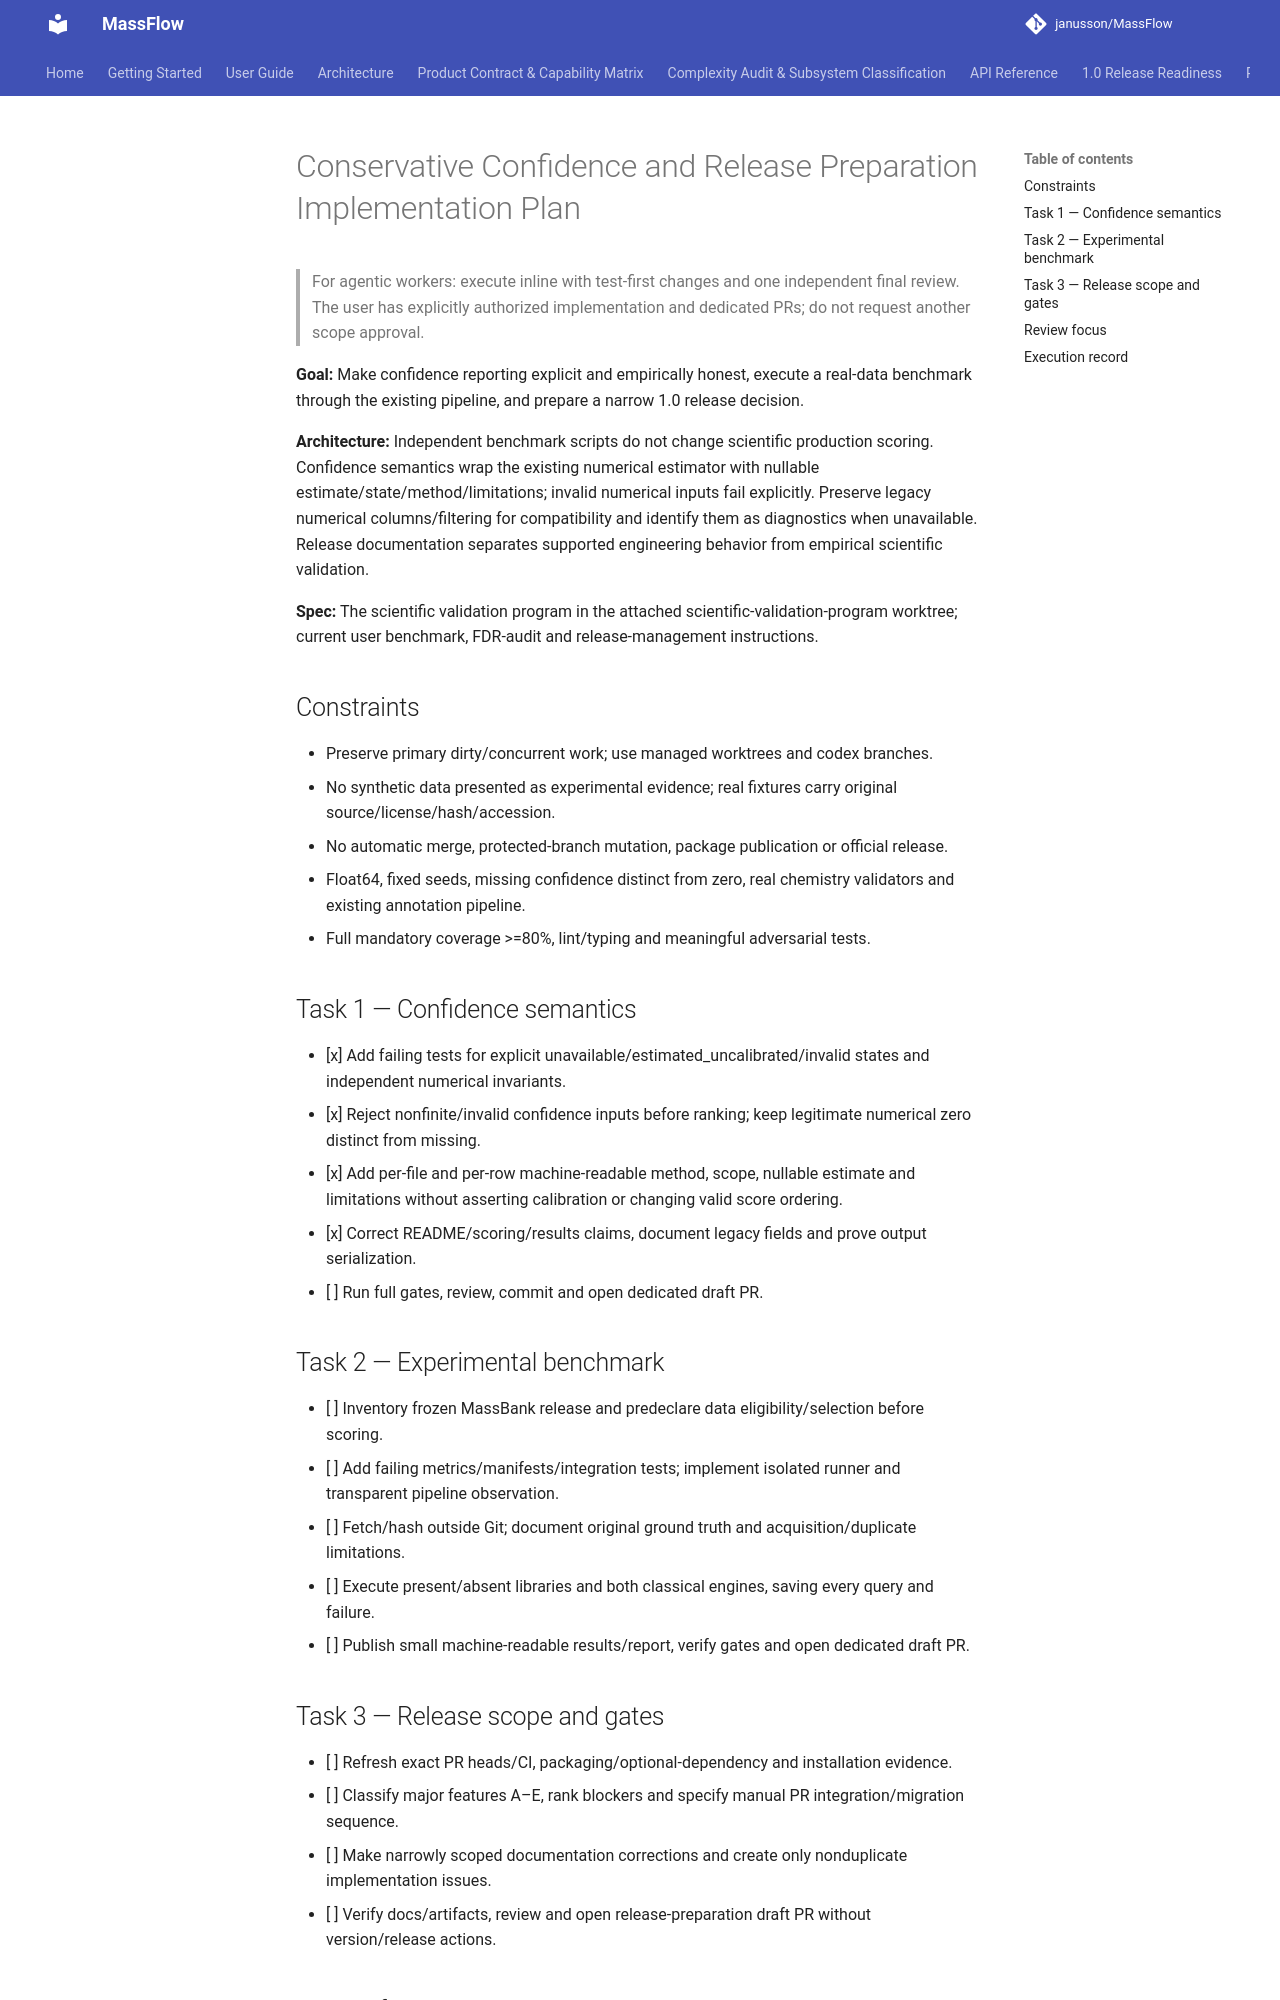

repository: janusson/MassFlow · page: superpowers/plans/2026-10-22-confidence-and-release/index.html · generator: mkdocs

# Conservative Confidence and Release Preparation Implementation Plan

> For agentic workers: execute inline with test-first changes and one independent final review. The user has explicitly authorized implementation and dedicated PRs; do not request another scope approval.

**Goal:** Make confidence reporting explicit and empirically honest, execute a real-data benchmark through the existing pipeline, and prepare a narrow 1.0 release decision.

**Architecture:** Independent benchmark scripts do not change scientific production scoring. Confidence semantics wrap the existing numerical estimator with nullable estimate/state/method/limitations; invalid numerical inputs fail explicitly. Preserve legacy numerical columns/filtering for compatibility and identify them as diagnostics when unavailable. Release documentation separates supported engineering behavior from empirical scientific validation.

**Spec:** The scientific validation program in the attached scientific-validation-program worktree; current user benchmark, FDR-audit and release-management instructions.

## Constraints

- Preserve primary dirty/concurrent work; use managed worktrees and codex branches.
- No synthetic data presented as experimental evidence; real fixtures carry original source/license/hash/accession.
- No automatic merge, protected-branch mutation, package publication or official release.
- Float64, fixed seeds, missing confidence distinct from zero, real chemistry validators and existing annotation pipeline.
- Full mandatory coverage >=80%, lint/typing and meaningful adversarial tests.

## Task 1 — Confidence semantics

- [x] Add failing tests for explicit unavailable/estimated_uncalibrated/invalid states and independent numerical invariants.
- [x] Reject nonfinite/invalid confidence inputs before ranking; keep legitimate numerical zero distinct from missing.
- [x] Add per-file and per-row machine-readable method, scope, nullable estimate and limitations without asserting calibration or changing valid score ordering.
- [x] Correct README/scoring/results claims, document legacy fields and prove output serialization.
- [ ] Run full gates, review, commit and open dedicated draft PR.

## Task 2 — Experimental benchmark

- [ ] Inventory frozen MassBank release and predeclare data eligibility/selection before scoring.
- [ ] Add failing metrics/manifests/integration tests; implement isolated runner and transparent pipeline observation.
- [ ] Fetch/hash outside Git; document original ground truth and acquisition/duplicate limitations.
- [ ] Execute present/absent libraries and both classical engines, saving every query and failure.
- [ ] Publish small machine-readable results/report, verify gates and open dedicated draft PR.

## Task 3 — Release scope and gates

- [ ] Refresh exact PR heads/CI, packaging/optional-dependency and installation evidence.
- [ ] Classify major features A–E, rank blockers and specify manual PR integration/migration sequence.
- [ ] Make narrowly scoped documentation corrections and create only nonduplicate implementation issues.
- [ ] Verify docs/artifacts, review and open release-preparation draft PR without version/release actions.
